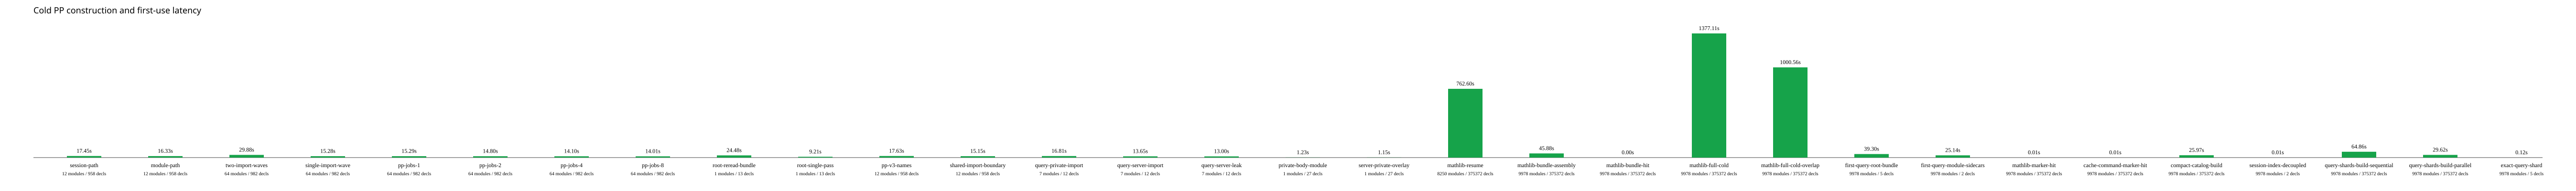

Source data for this figure (header and first rows):
stage, modules, declarations, latency_ms, note
session-path, 12, 958, 17450, shared import; declarations routed throu…
module-path, 12, 958, 16326, shared import; direct module pretty prin…
two-import-waves, 64, 982, 29881, two 32-module processes and imports
single-import-wave, 64, 982, 15278, one process and import for the same modu…
pp-jobs-1, 64, 982, 15295, single import; one pretty-print task
pp-jobs-2, 64, 982, 14799, single import; two pretty-print tasks
pp-jobs-4, 64, 982, 14100, single import; four pretty-print tasks
pp-jobs-8, 64, 982, 14009, single import; eight pretty-print tasks
root-reread-bundle, 1, 13, 24482, Fixture root; rebuild bundle by rereadin…
root-single-pass, 1, 13, 9210, Fixture root; fill bundle during the PP …
pp-v3-names, 12, 958, 17630, first cold build through the pp command …
shared-import-boundary, 12, 958, 15148, warm-filesystem control; private import …
query-private-import, 7, 12, 16811, first dependency query; private olean le…
query-server-import, 7, 12, 13647, first dependency query; server olean lev…
query-server-leak, 7, 12, 13001, first dependency query; persistent proce…
private-body-module, 1, 27, 1232, private-level import; public definitions…
server-private-overlay, 1, 27, 1150, server import plus module-local private …
mathlib-resume, 8250, 375372, 762600, resumed from module sidecars; completed …
mathlib-bundle-assembly, 9978, 375372, 45885, rebuild deduplicated catalog and assembl…
mathlib-bundle-hit, 9978, 375372, 3, validated root marker and loaded the com…
mathlib-full-cold, 9978, 375372, 1377105, deleted every PP sidecar and root bundle…
mathlib-full-cold-overlap, 9978, 375372, 1000558, cold PP cache with warm filesystem; over…
first-query-root-bundle, 9978, 5, 39299, new process immediately after the full P…
first-query-module-sidecars, 9978, 2, 25145, new process after removing the root bund…
mathlib-marker-hit, 9978, 375372, 15, internal elapsed time; small root marker…
cache-command-marker-hit, 9978, 375372, 5, internal elapsed time after restoring th…
compact-catalog-build, 9978, 375372, 25974, reused module fragments; catalog shrank …
session-index-decoupled, 9978, 2, 6, internal cached query elapsed time; Sess…
query-shards-build-sequential, 9978, 375372, 64862, wall time; sequential ranking and 16 tex…
query-shards-build-parallel, 9978, 375372, 29621, wall time; four ranking tasks and 1024 o…
exact-query-shard, 9978, 5, 115, median packaged-process wall time across…
